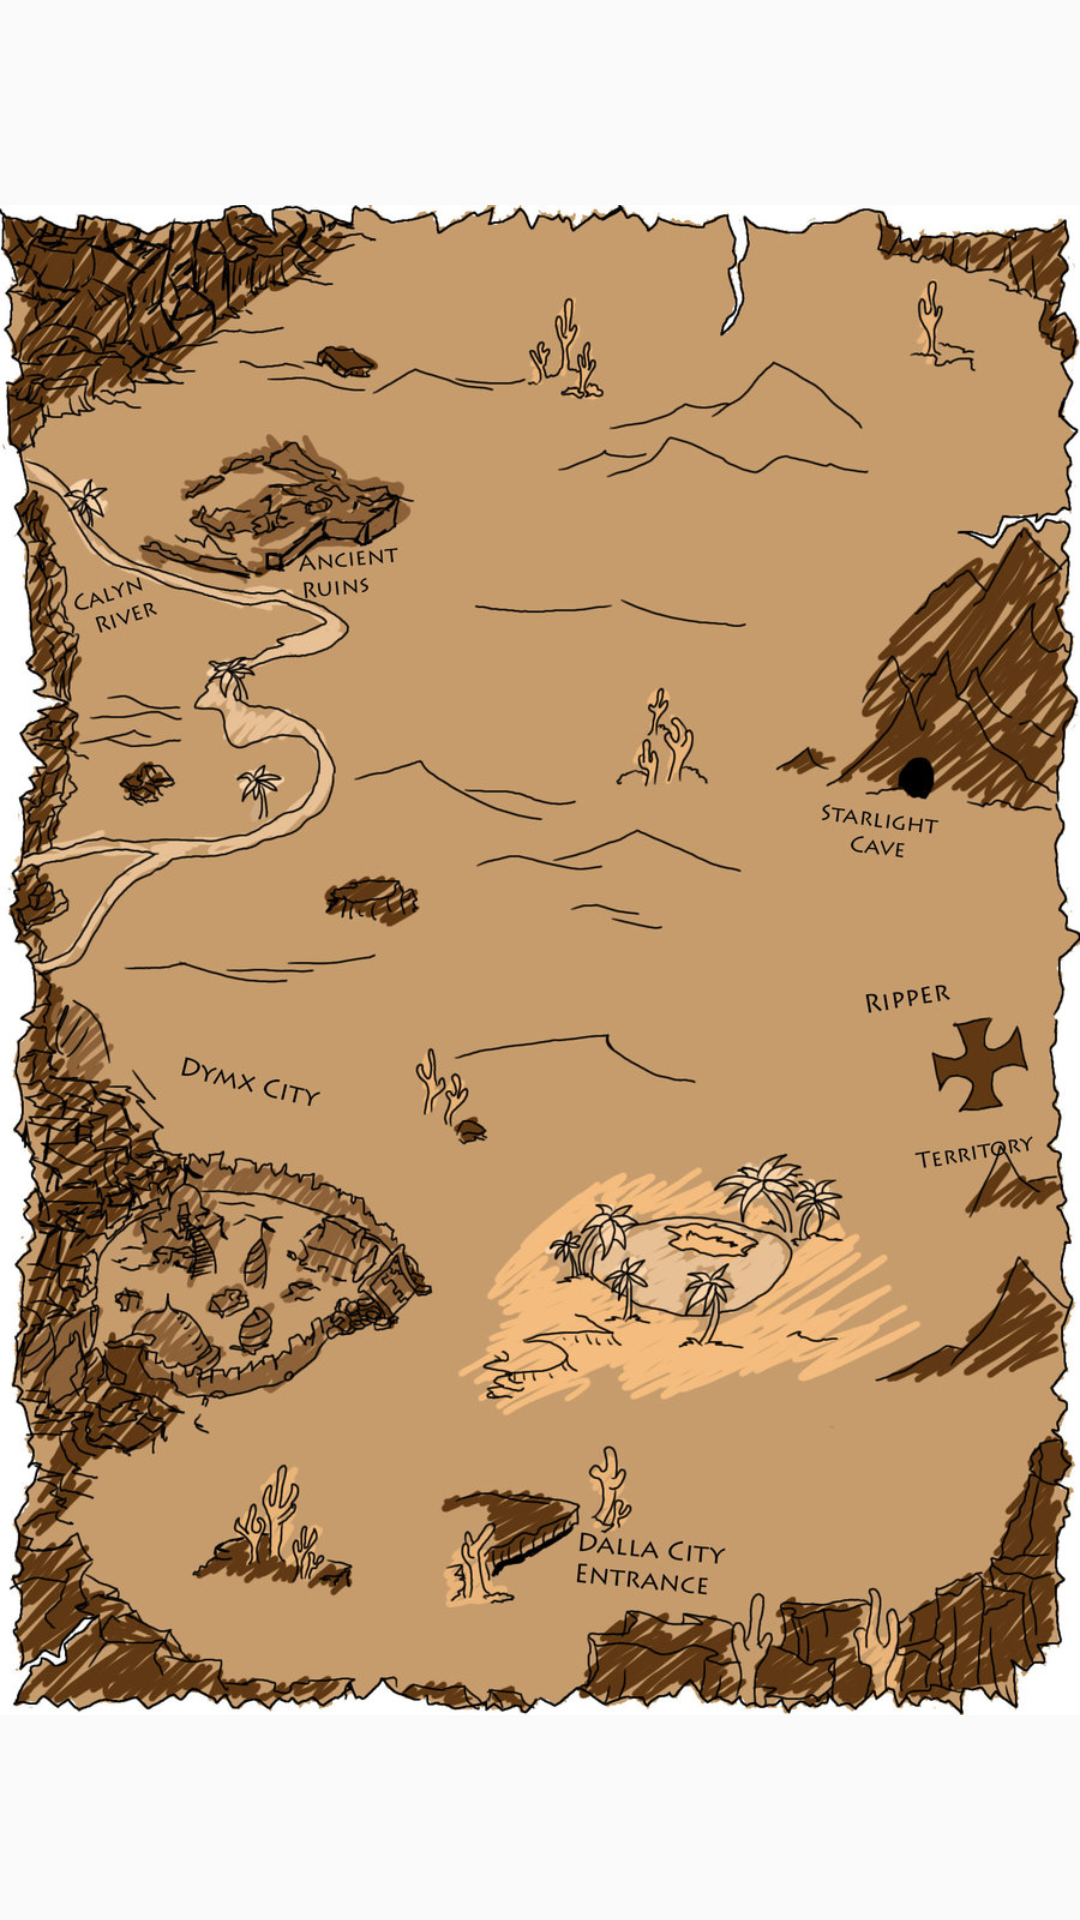

Here is an Android app screen rendered from its layout file. Give the layout XML and the strings, colors and styles it references.
<!-- AndroidManifest.xml: application theme AppTheme -->
<!-- res/layout/activity_treasure_map.xml -->
<?xml version="1.0" encoding="utf-8"?>
<LinearLayout xmlns:android="http://schemas.android.com/apk/res/android"
android:layout_height="match_parent"
android:layout_width="match_parent">
<ImageView
    android:id="@+id/map"
    android:layout_width="wrap_content"
    android:layout_height="wrap_content"
    style="@style/TextStyle"
    android:src="@drawable/map"
    android:gravity="center" />
</LinearLayout>
<!-- resources referenced by this layout -->
<resources>
  <!-- drawable map: jpg bitmap (drawable, 282762 bytes) -->
  <style name="TextStyle" parent="Theme.AppCompat.Light.DarkActionBar">
          <item name="editTextColor">@color/colorPrimary</item>
          <item name="android:textSize">28dp</item>
          <item name="android:textStyle">bold</item>
      </style>
  <style name="AppTheme" parent="Theme.AppCompat.Light.DarkActionBar">
          
          <item name="colorPrimary">@color/colorPrimary</item>
          <item name="colorPrimaryDark">@color/colorPrimaryDark</item>
          <item name="colorAccent">@color/colorAccent</item>
      </style>
  <color name="colorPrimary">#3F51B5</color>
  <color name="colorPrimaryDark">#303F9F</color>
  <color name="colorAccent">#EEBF1E</color>
</resources>
